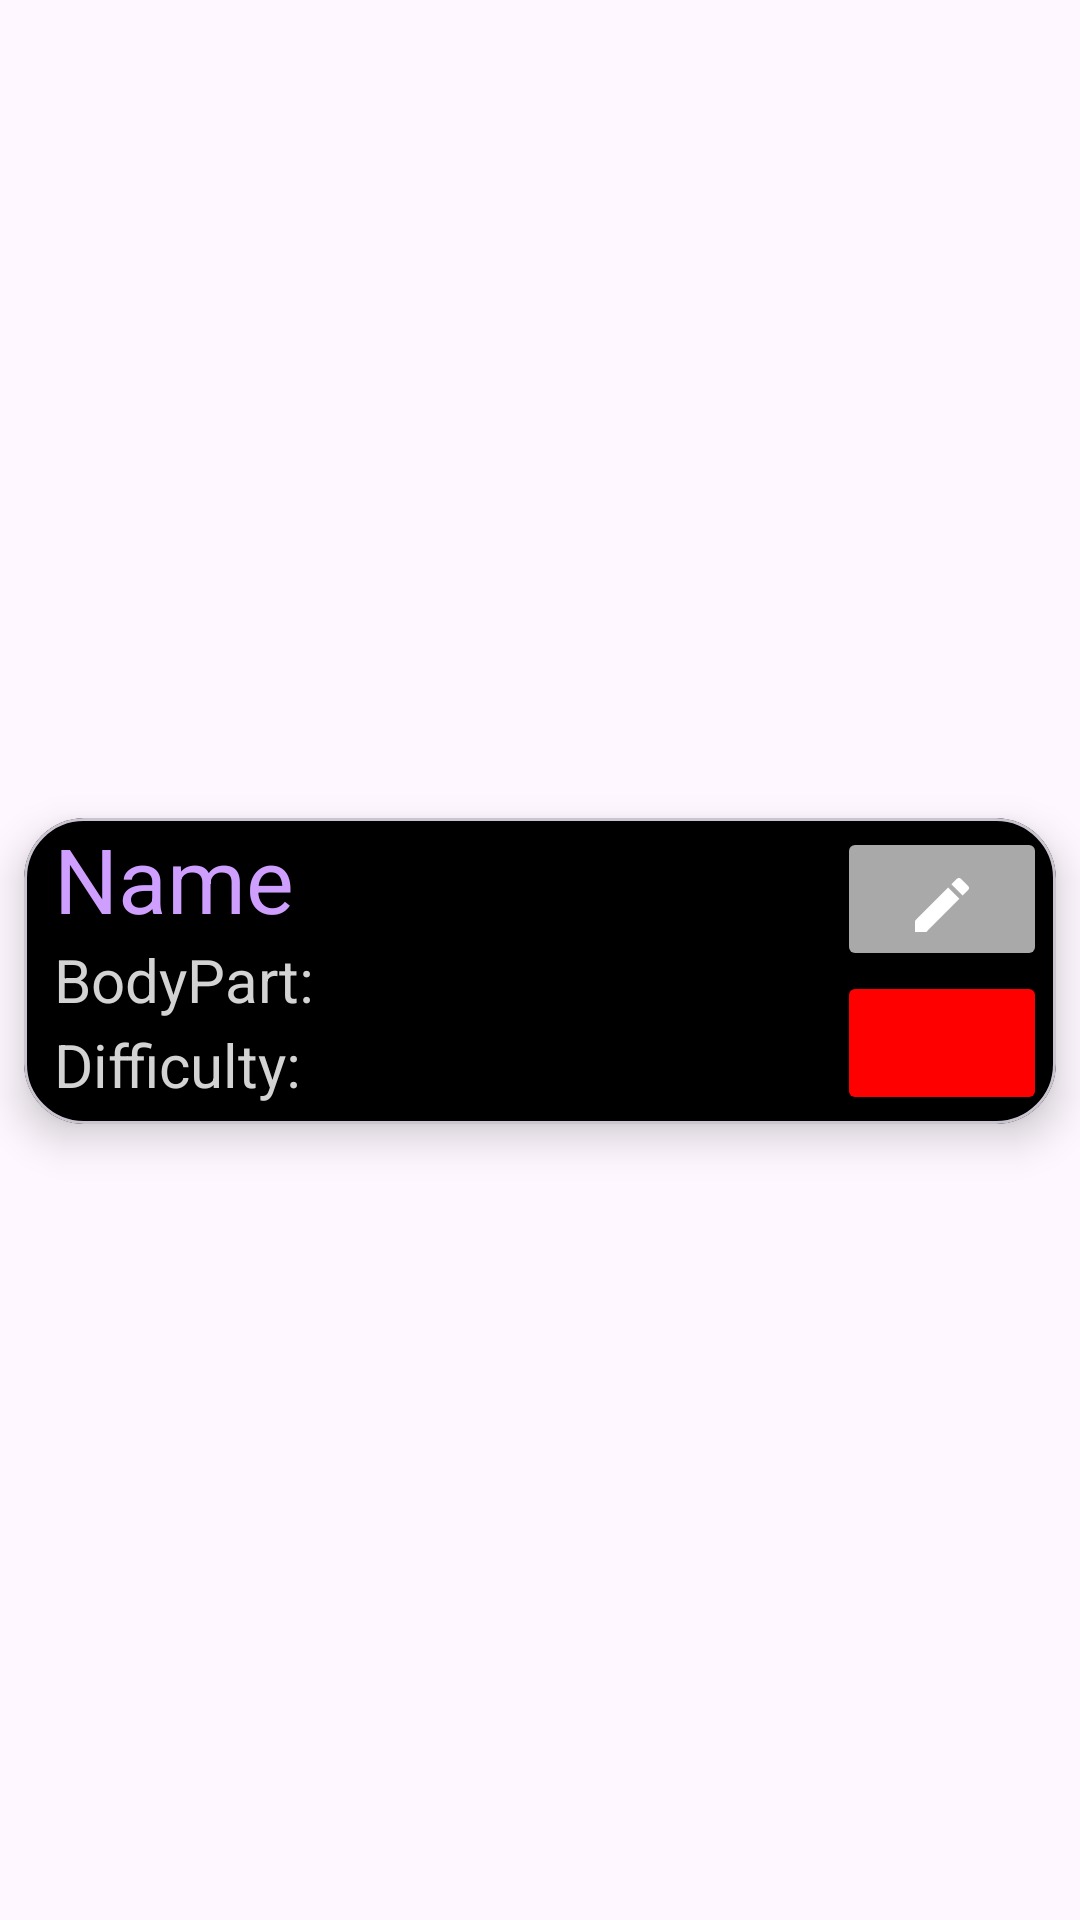

Layout XML and referenced resources for this Android screen:
<!-- AndroidManifest.xml: application theme Theme.MyProgress -->
<!-- res/layout/add_item_exercise_layout.xml -->
<?xml version="1.0" encoding="utf-8"?>
<androidx.constraintlayout.widget.ConstraintLayout
    xmlns:android="http://schemas.android.com/apk/res/android"
    android:layout_width="match_parent"
    android:layout_height="wrap_content"
    xmlns:app="http://schemas.android.com/apk/res-auto">
    
    <com.google.android.material.card.MaterialCardView
        android:id="@+id/exerciseCV"
        android:layout_width="match_parent"
        android:layout_height="wrap_content"
        android:layout_marginTop="15dp"
        android:layout_marginBottom="8dp"
        android:layout_marginStart="8dp"
        android:layout_marginEnd="8dp"
        app:cardBackgroundColor="@color/black"
        app:cardCornerRadius="20dp"
        android:clickable="true"
        android:focusable="true"
        android:checkable="true"
        app:cardElevation="8dp"
        app:layout_constraintBottom_toBottomOf="parent"
        app:layout_constraintEnd_toEndOf="parent"
        app:layout_constraintStart_toStartOf="parent"
        app:layout_constraintTop_toTopOf="parent">

        <androidx.constraintlayout.widget.ConstraintLayout
            android:layout_width="match_parent"
            android:layout_height="match_parent">

            <TextView
                android:id="@+id/nameTextView"
                android:layout_width="0dp"
                android:layout_height="wrap_content"
                android:layout_marginStart="10dp"
                android:textSize="30sp"
                android:textColor="@color/googlePurple"
                app:layout_constraintStart_toStartOf="parent"
                app:layout_constraintTop_toTopOf="parent"
                app:layout_constraintEnd_toStartOf="@id/addExerciseButton"
                android:text="@string/name" />

            <TextView
                android:id="@+id/bodyPartTV"
                android:layout_width="100dp"
                android:layout_height="wrap_content"
                android:layout_marginStart="10dp"
                android:text="@string/bodypart"
                android:textColor="@color/light_grey"
                android:textSize="20sp"
                app:layout_constraintStart_toStartOf="parent"
                app:layout_constraintTop_toBottomOf="@+id/nameTextView" />

            <TextView
                android:id="@+id/bodyPartTextView"
                android:layout_width="wrap_content"
                android:layout_height="wrap_content"
                android:textColor="@color/white"
                android:textSize="20sp"
                app:layout_constraintStart_toEndOf="@+id/bodyPartTV"
                app:layout_constraintTop_toBottomOf="@+id/nameTextView" />

            <TextView
                android:id="@+id/difficultyTV"
                android:layout_width="100dp"
                android:layout_height="wrap_content"
                android:layout_marginStart="10dp"
                android:layout_marginBottom="5dp"
                android:text="@string/difficulty"
                android:textColor="@color/light_grey"
                android:textSize="20sp"
                app:layout_constraintStart_toStartOf="parent"
                app:layout_constraintTop_toBottomOf="@+id/bodyPartTV"
                app:layout_constraintBottom_toBottomOf="parent"/>

            <TextView
                android:id="@+id/difficultyTextView"
                android:layout_width="wrap_content"
                android:layout_height="wrap_content"
                android:textColor="@color/white"
                android:textSize="20sp"
                app:layout_constraintStart_toEndOf="@+id/difficultyTV"
                app:layout_constraintTop_toBottomOf="@+id/bodyPartTV" />

            <Button
                android:id="@+id/deleteExerciseButton"
                android:layout_width="70dp"
                android:layout_height="48dp"
                android:contentDescription="@string/delete_item"
                android:backgroundTint="@color/red"
                android:drawableBottom="@drawable/baseline_delete_24"
                app:layout_constraintEnd_toEndOf="parent"
                android:layout_marginBottom="3dp"
                android:layout_marginEnd="3dp"
                app:layout_constraintBottom_toBottomOf="parent"
                app:layout_constraintTop_toBottomOf="@id/addExerciseButton"/>


            <Button
                android:id="@+id/addExerciseButton"
                android:layout_width="70dp"
                android:contentDescription="@string/add_exercise"
                android:layout_height="48dp"
                android:backgroundTint="@color/htmlDarkGrey"
                android:drawableBottom="@drawable/baseline_edit_24"
                app:layout_constraintEnd_toEndOf="parent"
                android:layout_marginTop="3dp"
                android:layout_marginEnd="3dp"
                app:layout_constraintTop_toTopOf="parent"
                app:layout_constraintBottom_toTopOf="@id/deleteExerciseButton"/>


        </androidx.constraintlayout.widget.ConstraintLayout>

    </com.google.android.material.card.MaterialCardView>

</androidx.constraintlayout.widget.ConstraintLayout>
<!-- resources referenced by this layout -->
<resources>
  <color name="black">#FF000000</color>
  <color name="googlePurple">#CF9FFF</color>
  <color name="htmlDarkGrey">#A9A9A9</color>
  <color name="light_grey">#D3D3D3</color>
  <color name="red">#FF0000</color>
  <color name="white">#FFFFFFFF</color>
  <!-- drawable baseline_edit_24 (drawable) -->
  <vector
      android:height="24dp"
      android:tint="#FFFFFF"
      android:viewportHeight="24"
      android:viewportWidth="24"
      android:width="24dp"
      xmlns:android="http://schemas.android.com/apk/res/android">
      <path android:fillColor="@android:color/white"
          android:pathData="M3,17.25V21h3.75L17.81,9.94l-3.75,-3.75L3,17.25zM20.71,7.04c0.39,-0.39 0.39,-1.02 0,-1.41l-2.34,-2.34c-0.39,-0.39 -1.02,-0.39 -1.41,0l-1.83,1.83 3.75,3.75 1.83,-1.83z"/>
  </vector>
  <string name="add_exercise">Add exercise</string>
  <string name="bodypart">BodyPart:</string>
  <string name="delete_item">Delete item</string>
  <string name="difficulty">Difficulty:</string>
  <string name="name">Name</string>
  <style name="Theme.MyProgress" parent="Base.Theme.MyProgress" />
  <style name="Base.Theme.MyProgress" parent="Theme.Material3.DayNight.NoActionBar">
          
          
      </style>
</resources>
